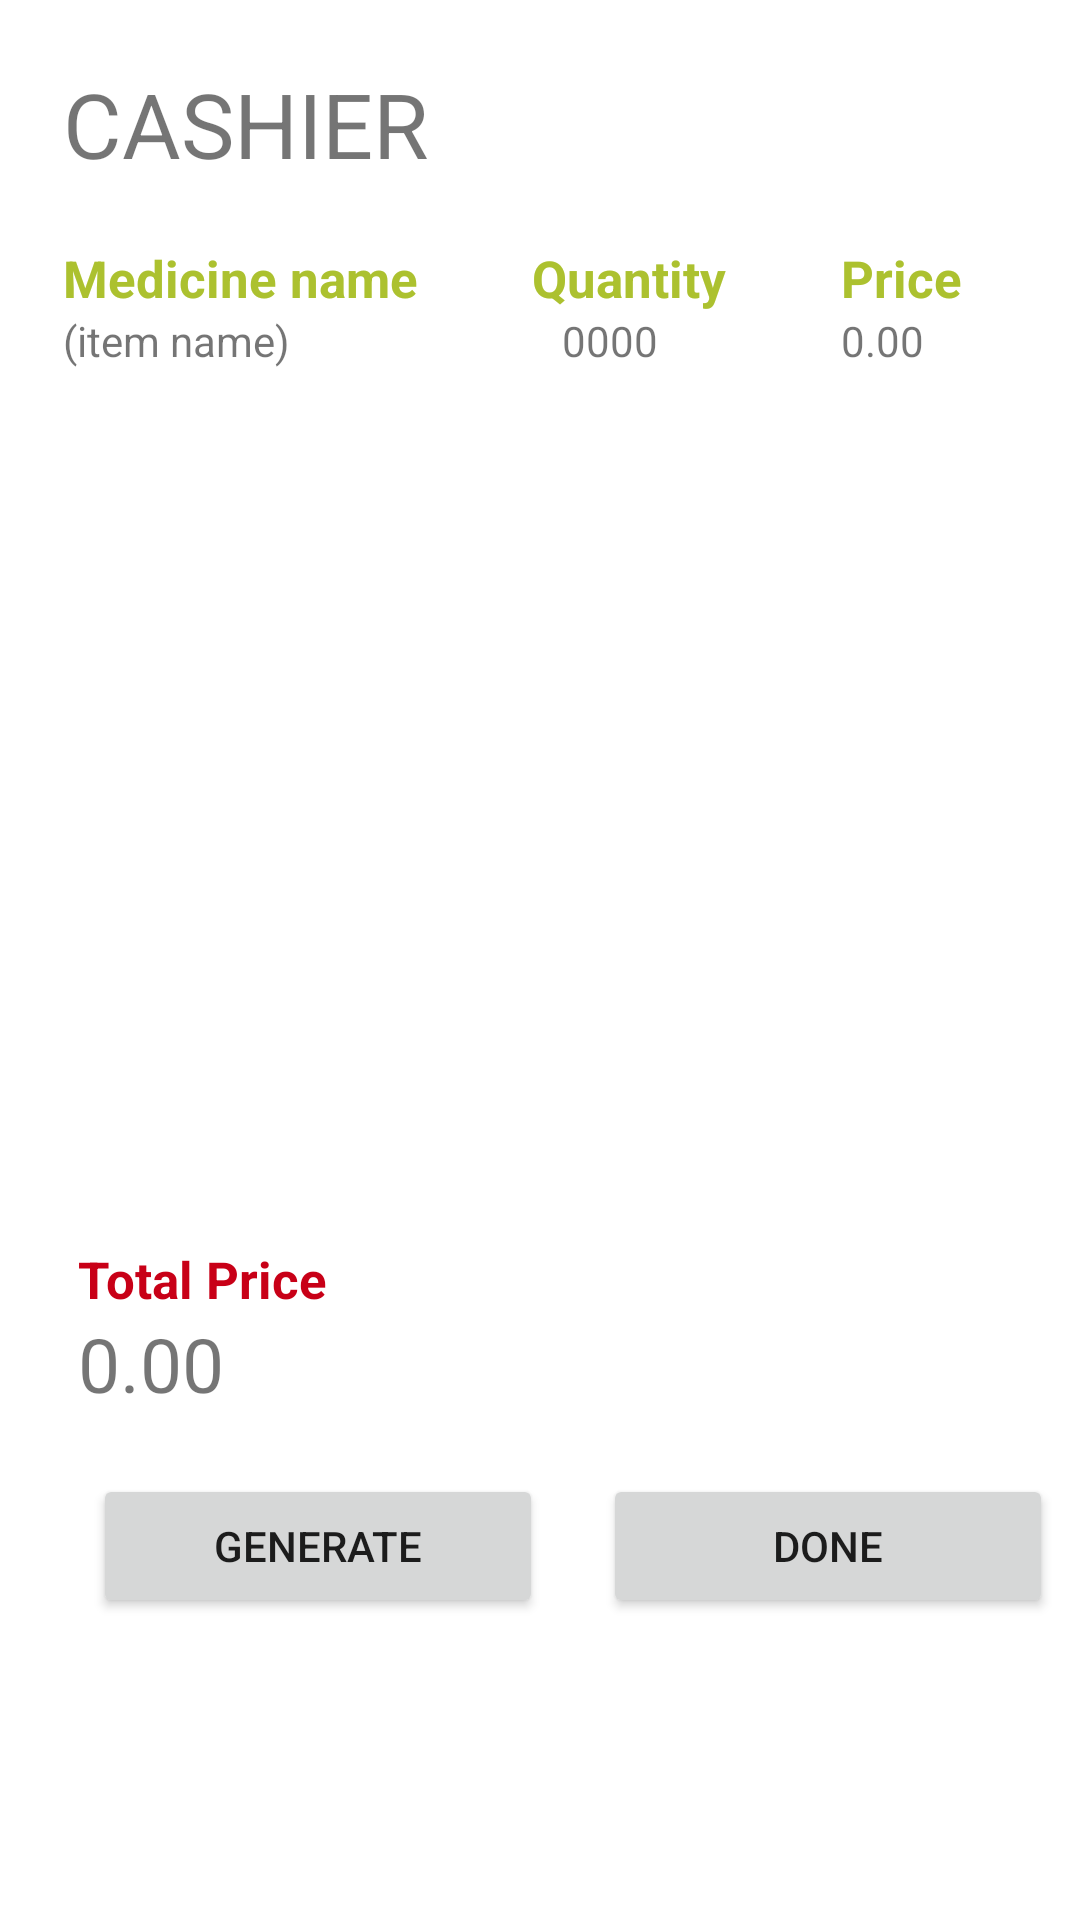

This screen was rendered from an Android layout file. Write that file and the resources it references.
<!-- AndroidManifest.xml: application theme Theme.NewMediScan -->
<!-- res/layout/activity_receipt.xml -->
<?xml version="1.0" encoding="utf-8"?>
<androidx.constraintlayout.widget.ConstraintLayout xmlns:android="http://schemas.android.com/apk/res/android"
    xmlns:app="http://schemas.android.com/apk/res-auto"
    xmlns:tools="http://schemas.android.com/tools"
    android:layout_width="match_parent"
    android:layout_height="match_parent"
    android:background="@color/white"
    tools:context=".Receipt">

    <LinearLayout
        android:id="@+id/linearLayout3"
        android:layout_width="0dp"
        android:layout_height="0dp"
        android:layout_marginStart="1dp"
        android:layout_marginTop="1dp"
        android:layout_marginEnd="1dp"
        android:layout_marginBottom="1dp"
        android:orientation="vertical"
        app:layout_constraintBottom_toBottomOf="parent"
        app:layout_constraintEnd_toEndOf="parent"
        app:layout_constraintStart_toStartOf="parent"
        app:layout_constraintTop_toTopOf="parent">

        <TextView
            android:id="@+id/textView"
            android:layout_width="wrap_content"
            android:layout_height="wrap_content"
            android:layout_margin="20dp"
            android:text="CASHIER"
            android:textSize="30sp" />


        <LinearLayout
            android:layout_width="match_parent"
            android:layout_height="wrap_content"
            android:orientation="horizontal">

            <TextView
                android:id="@+id/textView6"
                android:layout_width="wrap_content"
                android:layout_height="wrap_content"
                android:layout_weight="1"
                android:paddingLeft="20dp"
                android:text="Medicine name"
                android:textSize="17sp"
                android:textColor="@color/acid_green"
                android:textStyle="bold" />

            <TextView
                android:id="@+id/textView12"
                android:layout_width="wrap_content"
                android:layout_height="wrap_content"
                android:layout_weight="1"
                android:text="Quantity"
                android:textSize="17sp"
                android:textColor="@color/acid_green"
                android:textStyle="bold" />

            <TextView
                android:id="@+id/textView14"
                android:layout_width="wrap_content"
                android:layout_height="wrap_content"
                android:layout_weight="1"
                android:text="Price"
                android:textColor="@color/acid_green"
                android:textSize="17sp"
                android:textStyle="bold" />
        </LinearLayout>

        <LinearLayout
            android:layout_width="match_parent"
            android:layout_height="wrap_content"
            android:layout_marginBottom="30dp"
            android:orientation="horizontal">

            <TextView
                android:id="@+id/c_itemName"
                android:layout_width="wrap_content"
                android:layout_height="wrap_content"
                android:layout_weight="1"
                android:paddingLeft="20dp"
                android:paddingRight="40dp"
                android:text="(item name)" />

            <TextView
                android:id="@+id/c_quantity"
                android:layout_width="wrap_content"
                android:layout_height="wrap_content"
                android:layout_weight="1"
                android:paddingRight="10dp"
                android:text="0000" />

            <TextView
                android:id="@+id/c_price"
                android:layout_width="wrap_content"
                android:layout_height="wrap_content"
                android:layout_weight="1"
                android:text="0.00" />
        </LinearLayout>

        <LinearLayout
            android:layout_width="match_parent"
            android:layout_height="wrap_content"
            android:layout_marginBottom="25dp"
            android:orientation="horizontal">

            <ImageView
                android:id="@+id/qr"
                android:layout_width="424dp"
                android:layout_height="237dp"
                android:layout_weight="1"
                tools:srcCompat="@tools:sample/avatars" />
        </LinearLayout>

        <TextView
            android:id="@+id/textView24"
            android:layout_width="match_parent"
            android:layout_height="wrap_content"
            android:paddingLeft="25dp"
            android:textSize="17sp"
            android:textStyle="bold"
            android:textColor="@color/red"
            android:text="Total Price" />

        <TextView
            android:id="@+id/c_totalPrice"
            android:layout_width="match_parent"
            android:layout_height="wrap_content"
            android:layout_marginBottom="20dp"
            android:paddingLeft="25dp"
            android:textSize="25sp"
            android:text="0.00" />

        <LinearLayout
            android:layout_width="match_parent"
            android:layout_height="wrap_content"
            android:orientation="horizontal">

            <Button
                android:id="@+id/c_generate"
                android:layout_width="150dp"
                android:layout_height="wrap_content"
                android:layout_gravity="center"
                android:layout_marginLeft="30dp"
                android:layout_marginRight="20dp"
                android:text="Generate" />

            <Button
                android:id="@+id/c_done"
                android:layout_width="150dp"
                android:layout_height="wrap_content"
                android:layout_gravity="center"
                android:text="Done" />

        </LinearLayout>

    </LinearLayout>

</androidx.constraintlayout.widget.ConstraintLayout>
<!-- resources referenced by this layout -->
<resources>
  <color name="acid_green">#ACC12F</color>
  <color name="red">#FFC80017</color>
  <color name="white">#FFFFFFFF</color>
  <style name="Theme.NewMediScan" parent="Theme.MaterialComponents.DayNight.DarkActionBar">
          
          <item name="colorPrimary">@color/ebony</item>
          <item name="colorPrimaryVariant">@color/purple_700</item>
          <item name="colorOnPrimary">@color/white</item>
          
          <item name="colorSecondary">@color/ebony</item>
          <item name="colorSecondaryVariant">@color/teal_700</item>
          <item name="colorOnSecondary">@color/black</item>
          
          <item name="android:statusBarColor" tools:targetApi="l">?attr/colorPrimaryVariant</item>
          
      </style>
  <color name="ebony">#575C55</color>
  <color name="purple_700">#FF3700B3</color>
  <color name="teal_700">#FF018786</color>
  <color name="black">#FF000000</color>
</resources>
